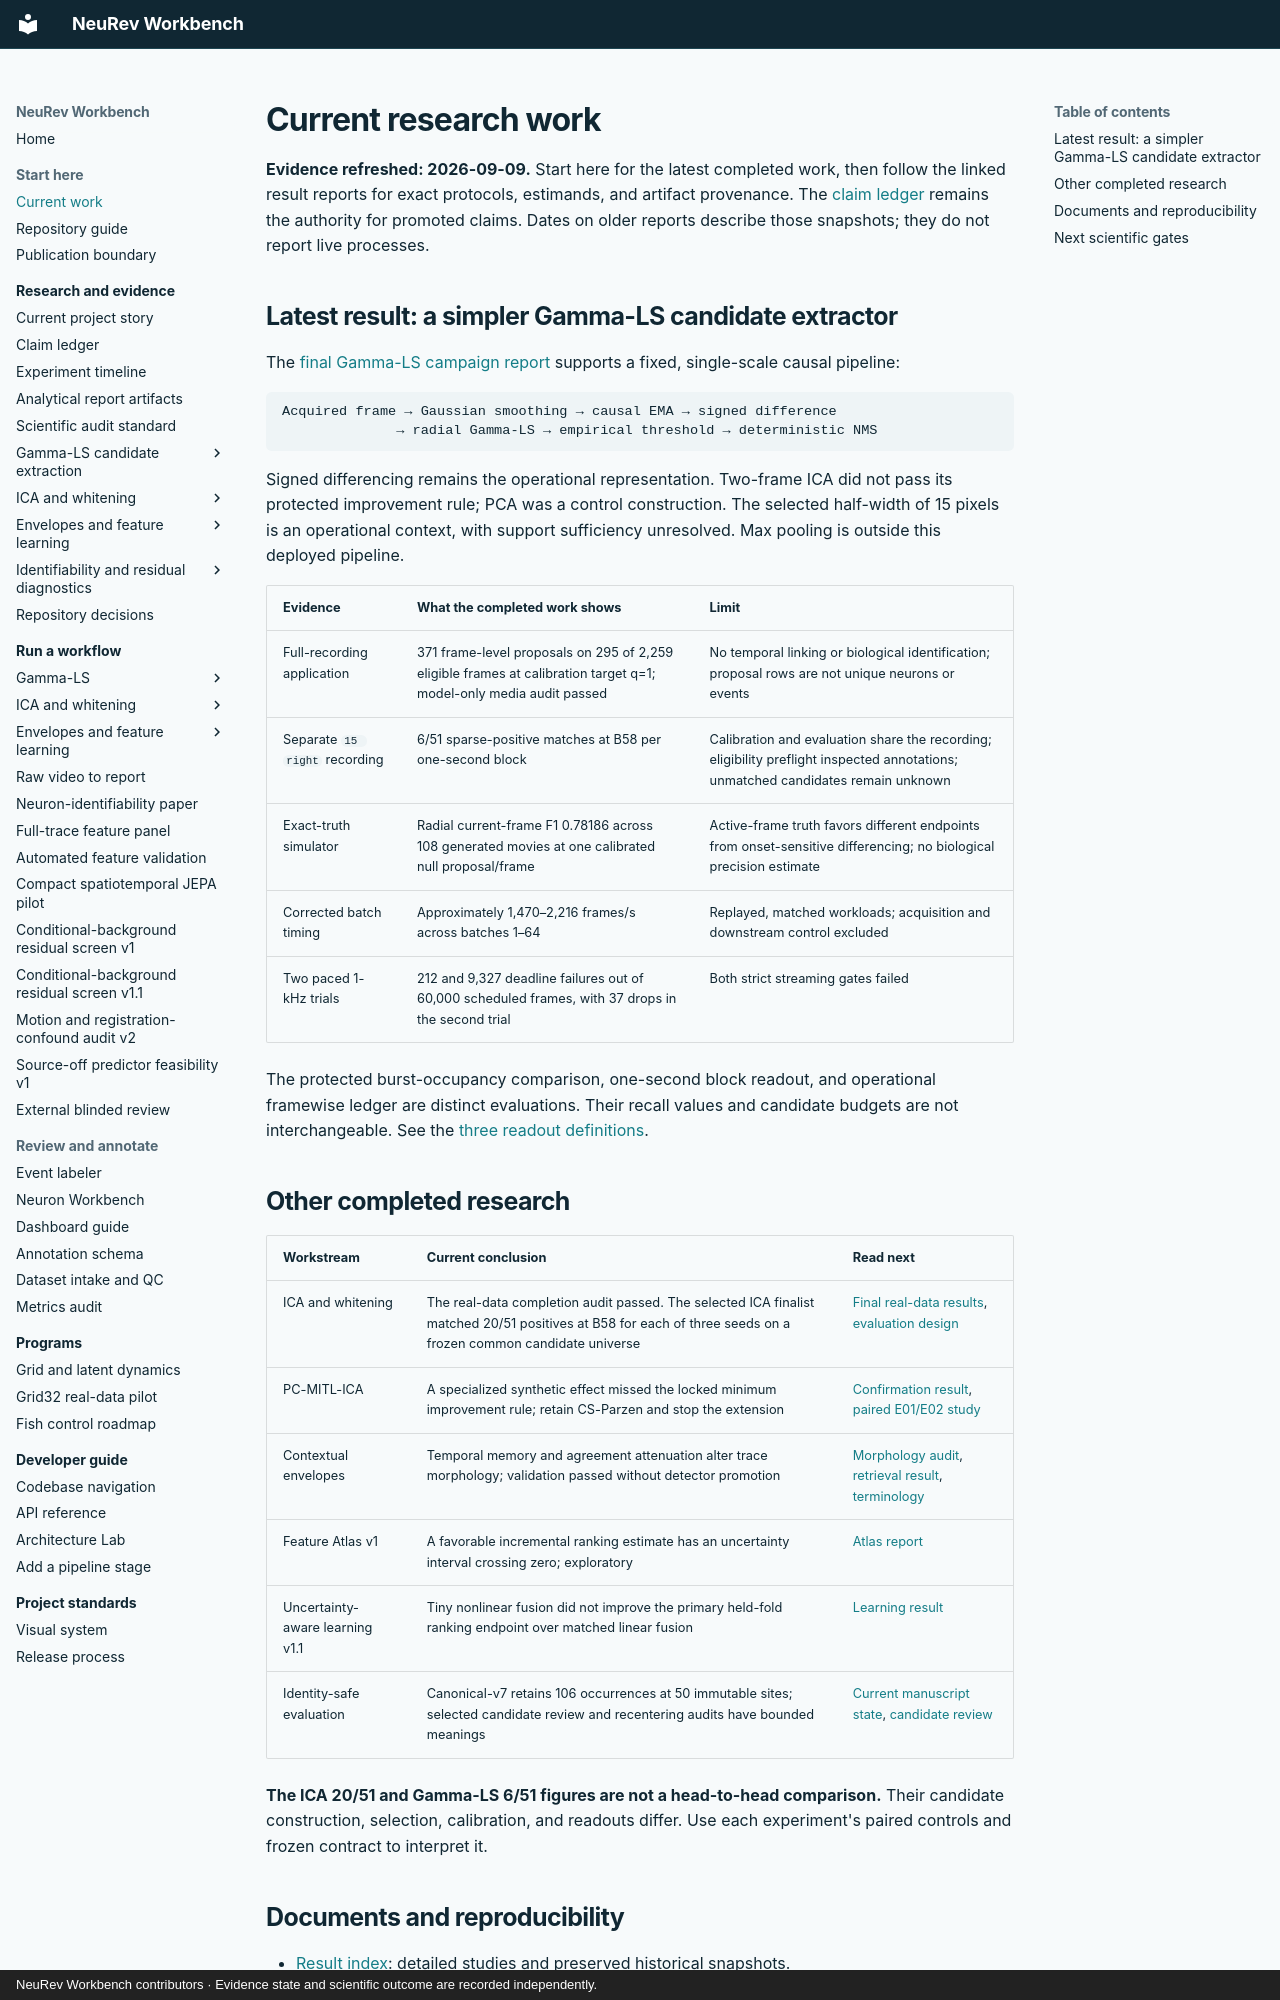

repository: Jibby2k1/NeuRev-Workbench · page: research/CURRENT_WORK/index.html · generator: mkdocs · copyright: NeuRev Workbench contributors · Evidence state and scientific outcome are recorded independently.

# Current research work

**Evidence refreshed: 2026-09-09.** Start here for the latest completed work, then follow the linked result reports for exact protocols, estimands, and artifact provenance. The [claim ledger](https://github.com/Jibby2k1/NeuRev-Workbench/blob/codex/neuron-identifiability-paper-20260822/research/generated/CLAIM_LEDGER.md) remains the authority for promoted claims. Dates on older reports describe those snapshots; they do not report live processes.

## Latest result: a simpler Gamma-LS candidate extractor

The [final Gamma-LS campaign report](SPON_CA_BURST_GAMMA_LS_PAPER_SUCCESS_RESULTS_2026_09_09.md) supports a fixed, single-scale causal pipeline:

```text
Acquired frame → Gaussian smoothing → causal EMA → signed difference
              → radial Gamma-LS → empirical threshold → deterministic NMS
```

Signed differencing remains the operational representation. Two-frame ICA did not pass its protected improvement rule; PCA was a control construction. The selected half-width of 15 pixels is an operational context, with support sufficiency unresolved. Max pooling is outside this deployed pipeline.

| Evidence | What the completed work shows | Limit |
| --- | --- | --- |
| Full-recording application | 371 frame-level proposals on 295 of 2,259 eligible frames at calibration target q=1; model-only media audit passed | No temporal linking or biological identification; proposal rows are not unique neurons or events |
| Separate `15 right` recording | 6/51 sparse-positive matches at B58 per one-second block | Calibration and evaluation share the recording; eligibility preflight inspected annotations; unmatched candidates remain unknown |
| Exact-truth simulator | Radial current-frame F1 0.78186 across 108 generated movies at one calibrated null proposal/frame | Active-frame truth favors different endpoints from onset-sensitive differencing; no biological precision estimate |
| Corrected batch timing | Approximately 1,470–2,216 frames/s across batches 1–64 | Replayed, matched workloads; acquisition and downstream control excluded |
| Two paced 1-kHz trials | 212 and 9,327 deadline failures out of 60,000 scheduled frames, with 37 drops in the second trial | Both strict streaming gates failed |

The protected burst-occupancy comparison, one-second block readout, and operational framewise ledger are distinct evaluations. Their recall values and candidate budgets are not interchangeable. See the [three readout definitions](SPON_CA_BURST_GAMMA_LS_PAPER_SUCCESS_RESULTS_2026_09_09.md#canonical-architecture-and-readout-definitions).

## Other completed research

| Workstream | Current conclusion | Read next |
| --- | --- | --- |
| ICA and whitening | The real-data completion audit passed. The selected ICA finalist matched 20/51 positives at B58 for each of three seeds on a frozen common candidate universe | [Final real-data results](ICA_WHITENING_REAL_DATA_V1_FINAL_RESULTS.md), [evaluation design](ICA_WHITENING_HYPERPARAMETER_EVALUATION_PLAN.md) |
| PC-MITL-ICA | A specialized synthetic effect missed the locked minimum improvement rule; retain CS-Parzen and stop the extension | [Confirmation result](PC_MITL_ICA_SPECIALIZED_CONFIRMATION_RESULTS.md), [paired E01/E02 study](PC_MITL_ICA_E01_E02_RESULTS.md) |
| Contextual envelopes | Temporal memory and agreement attenuation alter trace morphology; validation passed without detector promotion | [Morphology audit](CONTEXTUAL_ENVELOPE_MORPHOLOGY_V1_RESULTS.md), [retrieval result](CONTEXTUAL_ENVELOPE_RETRIEVAL_V1_RESULTS.md), [terminology](CONTEXTUAL_ENVELOPE_TERMINOLOGY_V1.md) |
| Feature Atlas v1 | A favorable incremental ranking estimate has an uncertainty interval crossing zero; exploratory | [Atlas report](SPON_CA_BURST_FEATURE_ATLAS_V1_RESULTS.md) |
| Uncertainty-aware learning v1.1 | Tiny nonlinear fusion did not improve the primary held-fold ranking endpoint over matched linear fusion | [Learning result](UNCERTAINTY_AWARE_FEATURE_LEARNING_V1_1_RESULTS.md) |
| Identity-safe evaluation | Canonical-v7 retains 106 occurrences at 50 immutable sites; selected candidate review and recentering audits have bounded meanings | [Current manuscript state](https://github.com/Jibby2k1/NeuRev-Workbench/blob/codex/neuron-identifiability-paper-20260822/paper/overleaf_jnm/CURRENT_RESEARCH_STATE.md), [candidate review](SPON_CA_BURST_NEW_CANDIDATE_REVIEW_V1_RESULTS.md) |

**The ICA 20/51 and Gamma-LS 6/51 figures are not a head-to-head comparison.** Their candidate construction, selection, calibration, and readouts differ. Use each experiment's paired controls and frozen contract to interpret it.
